Dataset: Alzheimer_s Dataset (GitHub, Asik007/BME240_ML). Classes: mild demented, moderate demented, non demented, very mild demented.

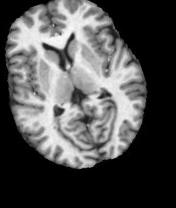
Label: non demented

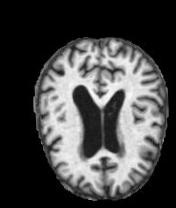
Label: mild demented

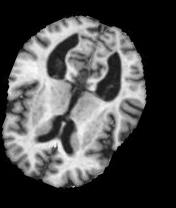
Label: very mild demented

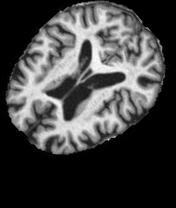
Label: mild demented

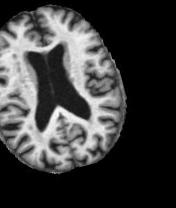
Label: non demented

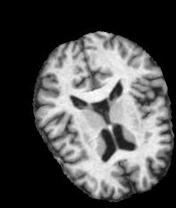
Label: very mild demented
